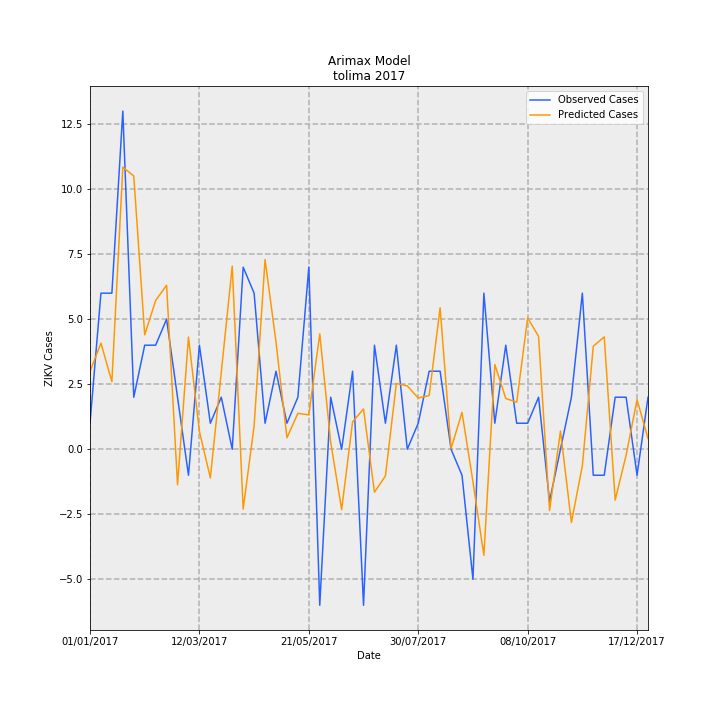

The data file committed next to this chart (first rows):
Date, predictions_incidence, observed_incidence, Predicted Cases, Observed Cases, error
01/01/2017, 0.2124, 0.07101, 2.992, 1.0, -1.992
08/01/2017, 0.2896, 0.4261, 4.079, 6.0, 1.921
15/01/2017, 0.1845, 0.4261, 2.598, 6.0, 3.402
22/01/2017, 0.7701, 0.9231, 10.84, 13.0, 2.155
29/01/2017, 0.746, 0.142, 10.51, 2.0, -8.506
05/02/2017, 0.3123, 0.284, 4.398, 4.0, -0.398
12/02/2017, 0.4061, 0.284, 5.719, 4.0, -1.719
19/02/2017, 0.4477, 0.355, 6.305, 5.0, -1.305
26/02/2017, -0.0969, 0.142, -1.365, 2.0, 3.365
05/03/2017, 0.3063, -0.07101, 4.314, -1.0, -5.314
12/03/2017, 0.04876, 0.284, 0.6867, 4.0, 3.313
19/03/2017, -0.0782, 0.07101, -1.101, 1.0, 2.101
26/03/2017, 0.2105, 0.142, 2.965, 2.0, -0.9646
02/04/2017, 0.5001, 0.0, 7.042, 0.0, -7.042
09/04/2017, -0.1634, 0.4971, -2.301, 7, 9.301
16/04/2017, 0.06366, 0.4261, 0.8965, 6.0, 5.103
23/04/2017, 0.518, 0.07101, 7.294, 1.0, -6.294
30/04/2017, 0.2926, 0.213, 4.12, 3.0, -1.12
07/05/2017, 0.03129, 0.07101, 0.4406, 1.0, 0.5594
14/05/2017, 0.09796, 0.142, 1.38, 2.0, 0.6204
21/05/2017, 0.09392, 0.4971, 1.323, 7, 5.677
28/05/2017, 0.3149, -0.4261, 4.434, -6.0, -10.43
04/06/2017, 0.01894, 0.142, 0.2667, 2.0, 1.733
11/06/2017, -0.165, 0.0, -2.323, 0.0, 2.323
18/06/2017, 0.07499, 0.213, 1.056, 3.0, 1.944
25/06/2017, 0.1098, -0.4261, 1.546, -6.0, -7.546
02/07/2017, -0.1173, 0.284, -1.652, 4.0, 5.652
09/07/2017, -0.07289, 0.07101, -1.026, 1.0, 2.026
16/07/2017, 0.1794, 0.284, 2.527, 4.0, 1.473
23/07/2017, 0.173, 0.0, 2.437, 0.0, -2.437
30/07/2017, 0.1397, 0.07101, 1.968, 1.0, -0.9678
06/08/2017, 0.1467, 0.213, 2.065, 3.0, 0.9347
13/08/2017, 0.3862, 0.213, 5.439, 3.0, -2.439
20/08/2017, 0.001717, 0.0, 0.02418, 0.0, -0.02418
27/08/2017, 0.1009, -0.07101, 1.421, -1.0, -2.421
03/09/2017, -0.08854, -0.355, -1.247, -5.0, -3.753
10/09/2017, -0.2896, 0.4261, -4.078, 6.0, 10.08
17/09/2017, 0.2312, 0.07101, 3.256, 1.0, -2.256
24/09/2017, 0.1385, 0.284, 1.951, 4.0, 2.049
01/10/2017, 0.1284, 0.07101, 1.808, 1.0, -0.8077
08/10/2017, 0.3585, 0.07101, 5.049, 1.0, -4.049
15/10/2017, 0.3079, 0.142, 4.335, 2.0, -2.335
22/10/2017, -0.1678, -0.142, -2.362, -2.0, 0.3625
29/10/2017, 0.0497, 0.0, 0.6999, 0.0, -0.6999
05/11/2017, -0.1999, 0.142, -2.815, 2.0, 4.815
12/11/2017, -0.04494, 0.4261, -0.6328, 6.0, 6.633
19/11/2017, 0.2813, -0.07101, 3.961, -1.0, -4.961
26/11/2017, 0.3066, -0.07101, 4.318, -1.0, -5.318
03/12/2017, -0.139, 0.142, -1.957, 2.0, 3.957
10/12/2017, -0.01616, 0.142, -0.2276, 2.0, 2.228
17/12/2017, 0.1353, -0.07101, 1.905, -1.0, -2.905
24/12/2017, 0.02947, 0.142, 0.4151, 2.0, 1.585
